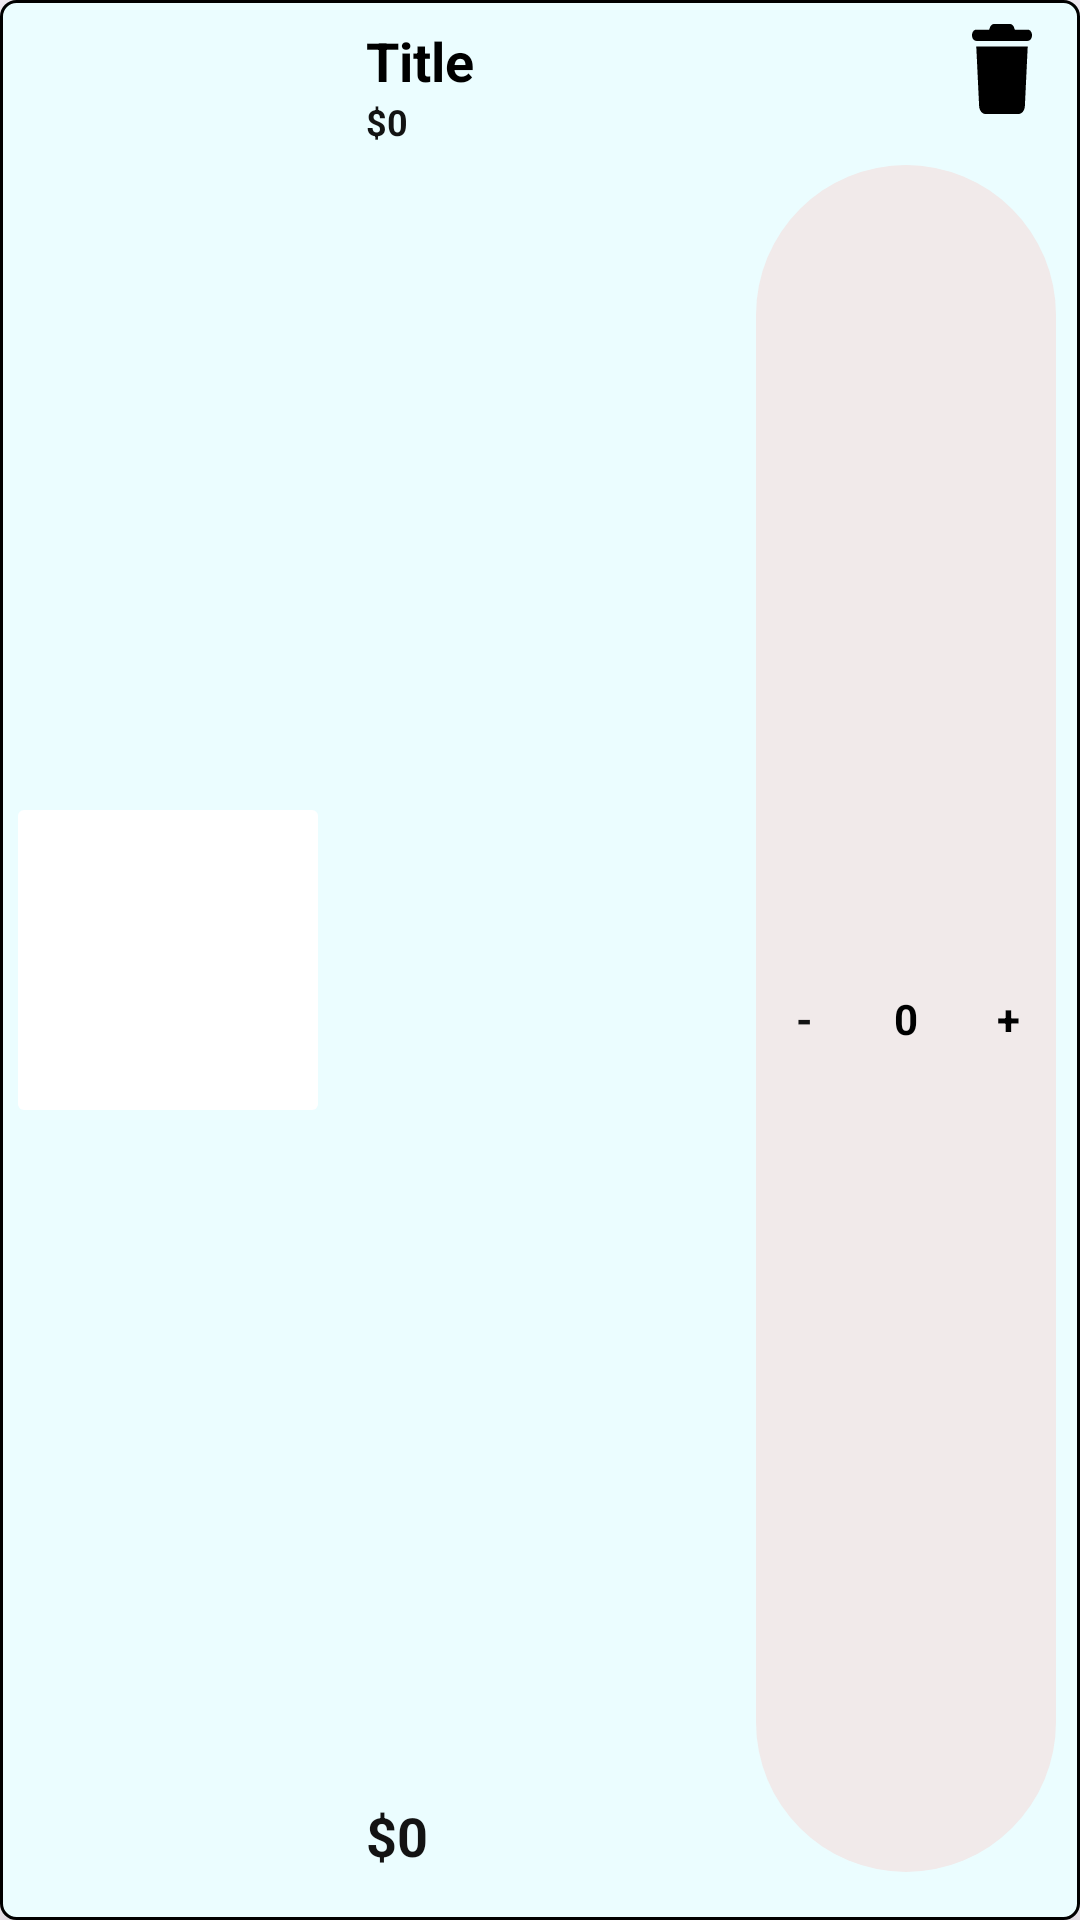

Write the Android layout XML for this screen, with the resource values it uses.
<!-- AndroidManifest.xml: application theme Theme.App2_Use_Firebase -->
<!-- res/layout/viewholder_cart.xml -->
<?xml version="1.0" encoding="utf-8"?>
<androidx.constraintlayout.widget.ConstraintLayout xmlns:android="http://schemas.android.com/apk/res/android"
    xmlns:app="http://schemas.android.com/apk/res-auto"
    xmlns:tools="http://schemas.android.com/tools"
    android:layout_width="350dp"
    android:layout_height="110dp"
    android:background="@drawable/backdround_slide"
    android:elevation="10dp"
    android:id="@+id/itemsCart"
    android:layout_gravity="center_horizontal"
    android:layout_marginTop="16dp">

    <View
        android:id="@+id/view3"
        android:layout_width="100dp"
        android:layout_height="100dp"
        android:layout_marginStart="6dp"
        android:background="@drawable/grey_backround"
        app:layout_constraintBottom_toBottomOf="parent"
        app:layout_constraintStart_toStartOf="parent"
        app:layout_constraintTop_toTopOf="parent"
        tools:ignore="MissingConstraints" />

    <ImageView
        android:id="@+id/pic"
        android:layout_width="90dp"
        android:layout_height="90dp"
        app:layout_constraintBottom_toBottomOf="@+id/view3"
        app:layout_constraintEnd_toEndOf="@+id/view3"
        app:layout_constraintStart_toStartOf="@+id/view3"
        app:layout_constraintTop_toTopOf="@+id/view3"
        tools:ignore="MissingConstraints" />

    <TextView
        android:id="@+id/titleTxt"
        android:layout_width="wrap_content"
        android:layout_height="wrap_content"
        android:layout_marginStart="16dp"
        android:layout_marginTop="8dp"
        android:text="Title"
        android:textColor="@color/black"
        android:textSize="18sp"
        android:textStyle="bold"
        app:layout_constraintStart_toEndOf="@+id/view3"
        app:layout_constraintTop_toTopOf="parent"
        tools:ignore="MissingConstraints" />

    <TextView
        android:id="@+id/feeEachItem"
        android:layout_width="wrap_content"
        android:layout_height="wrap_content"
        android:text="$0"
        android:textColor="@color/green"
        android:textSize="12sp"
        android:textStyle="bold"
        app:layout_constraintStart_toStartOf="@+id/titleTxt"
        app:layout_constraintTop_toBottomOf="@+id/titleTxt"
        tools:ignore="MissingConstraints" />

    <TextView
        android:id="@+id/totalEachItem"
        android:layout_width="wrap_content"
        android:layout_height="wrap_content"
        android:layout_marginStart="16dp"
        android:layout_marginBottom="16dp"
        android:text="$0"
        android:textColor="@color/green"
        android:textSize="18sp"
        android:textStyle="bold"
        app:layout_constraintBottom_toBottomOf="parent"
        app:layout_constraintStart_toEndOf="@+id/view3"
        tools:ignore="MissingConstraints" />

    <ImageView
        android:id="@+id/trash"
        android:layout_width="20dp"
        android:layout_height="30dp"
        android:layout_marginTop="8dp"
        android:layout_marginEnd="16dp"
        android:background="@drawable/icon_trash"
        app:layout_constraintEnd_toEndOf="parent"
        app:layout_constraintTop_toTopOf="parent"
        tools:ignore="MissingConstraints" />

    <androidx.constraintlayout.widget.ConstraintLayout
        android:id="@+id/constraintLayout2"
        android:layout_width="100dp"
        android:layout_height="match_parent"
        android:layout_marginTop="55dp"
        android:layout_marginEnd="8dp"
        android:layout_marginBottom="16dp"
        android:background="@drawable/grey_backround2"
        app:layout_constraintBottom_toBottomOf="parent"
        app:layout_constraintEnd_toEndOf="parent"
        app:layout_constraintTop_toTopOf="parent">

        <TextView
            android:id="@+id/plusCartBtn"
            android:layout_width="28dp"
            android:layout_height="28dp"
            android:layout_marginTop="2dp"
            android:layout_marginEnd="2dp"
            android:layout_marginBottom="2dp"
            android:background="@drawable/white_oval_btn"
            android:gravity="center"
            android:text="+"
            android:textColor="@color/black"
            android:textSize="14sp"
            android:textStyle="bold"
            app:layout_constraintBottom_toBottomOf="parent"
            app:layout_constraintEnd_toEndOf="parent"
            app:layout_constraintTop_toTopOf="parent"
            tools:ignore="MissingConstraints" />

        <TextView
            android:id="@+id/numberItems"
            android:layout_width="wrap_content"
            android:layout_height="wrap_content"
            android:text="0"
            android:textColor="@color/black"
            android:textStyle="bold"
            app:layout_constraintBottom_toBottomOf="parent"
            app:layout_constraintEnd_toEndOf="parent"
            app:layout_constraintStart_toStartOf="parent"
            app:layout_constraintTop_toTopOf="parent" />

        <TextView
            android:id="@+id/minusCartBtn"
            android:layout_width="28dp"
            android:layout_height="28dp"
            android:layout_marginStart="2dp"
            android:layout_marginTop="2dp"
            android:layout_marginBottom="2dp"
            android:background="@drawable/white_oval_btn"
            android:gravity="center"
            android:text="-"
            android:textColor="@color/green"
            android:textSize="14sp"
            android:textStyle="bold"
            app:layout_constraintBottom_toBottomOf="parent"
            app:layout_constraintStart_toStartOf="parent"
            app:layout_constraintTop_toTopOf="parent" />
    </androidx.constraintlayout.widget.ConstraintLayout>

    <View
        android:layout_width="match_parent"
        android:layout_height="2dp"
        android:layout_marginTop="8dp"
        android:background="@drawable/grey_backround"
        app:layout_constraintTop_toBottomOf="parent"
        tools:ignore="MissingConstraints" />

</androidx.constraintlayout.widget.ConstraintLayout>
<!-- resources referenced by this layout -->
<resources>
  <color name="black">#FF000000</color>
  <color name="green">#131313</color>
  <!-- drawable backdround_slide (drawable) -->
  <?xml version="1.0" encoding="utf-8"?>
  <selector xmlns:android="http://schemas.android.com/apk/res/android">
  <item>
      <shape android:shape="rectangle">
          <solid android:color="#EBFDFF"/>
          <corners android:radius="5dp"/>
          <stroke android:color="@color/black" android:width="1dp"/>"
      </shape>
  </item>
  </selector>
  <!-- drawable grey_backround (drawable) -->
  <?xml version="1.0" encoding="utf-8"?>
  <selector xmlns:android="http://schemas.android.com/apk/res/android">
  <item
      >
      <shape android:shape="rectangle">
          <solid android:color="#FFFFFF"/>
          <corners android:radius="2dp"/>
      </shape>
  </item>
  </selector>
  <!-- drawable grey_backround2 (drawable) -->
  <?xml version="1.0" encoding="utf-8"?>
  <selector xmlns:android="http://schemas.android.com/apk/res/android">
  <item
      >
      <shape android:shape="rectangle">
          <solid android:color="#F1EAEA"/>
          <corners android:radius="100dp"/>
      </shape>
  </item>
  </selector>
  <!-- drawable icon_trash (drawable) -->
  <vector android:autoMirrored="true" android:height="15dp"
      android:viewportHeight="512" android:viewportWidth="448"
      android:width="15dp" xmlns:android="http://schemas.android.com/apk/res/android">
      <path android:fillColor="#000000" android:pathData="M135.2,17.7L128,32H32C14.3,32 0,46.3 0,64S14.3,96 32,96H416c17.7,0 32,-14.3 32,-32s-14.3,-32 -32,-32H320l-7.2,-14.3C307.4,6.8 296.3,0 284.2,0H163.8c-12.1,0 -23.2,6.8 -28.6,17.7zM416,128H32L53.2,467c1.6,25.3 22.6,45 47.9,45H346.9c25.3,0 46.3,-19.7 47.9,-45L416,128z"/>
  </vector>
  <style name="Theme.App2_Use_Firebase" parent="Base.Theme.App2_Use_Firebase" />
  <style name="Base.Theme.App2_Use_Firebase" parent="Theme.Material3.DayNight.NoActionBar">
          
          
      </style>
</resources>
